Run: headless pygame with SDL's dummy video driver; simulated clock (each Clock.tick advances the game by its frame time, no real sleeping); random seed 0; keys injected as events and as key.get_pressed() state; no mouse input; restart key RETURN tapped at the start of phases 3 and 4.
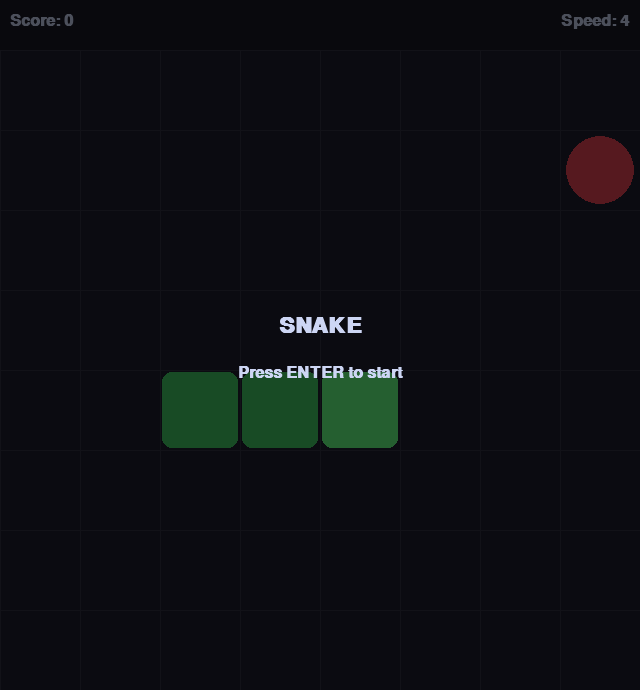
Frame 1 of 4 · flips 1–60 · no input
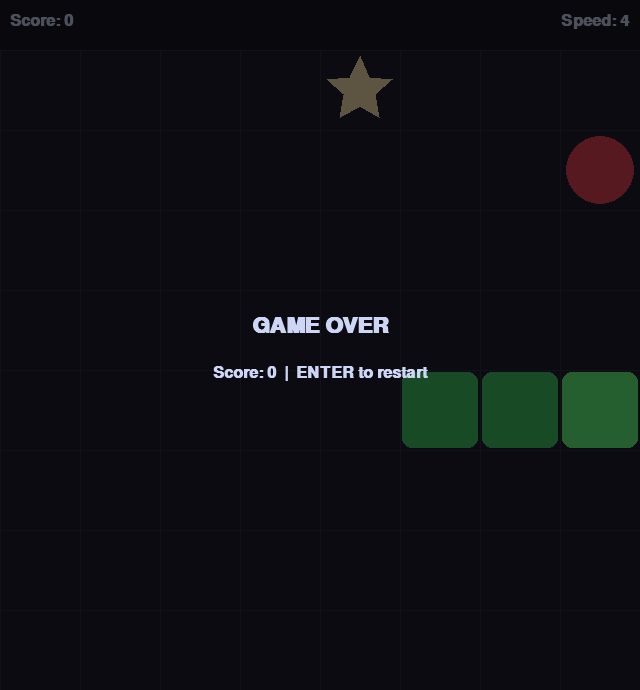
Frame 2 of 4 · flips 61–180 · tapped SPACE, RETURN · held RIGHT (→), D
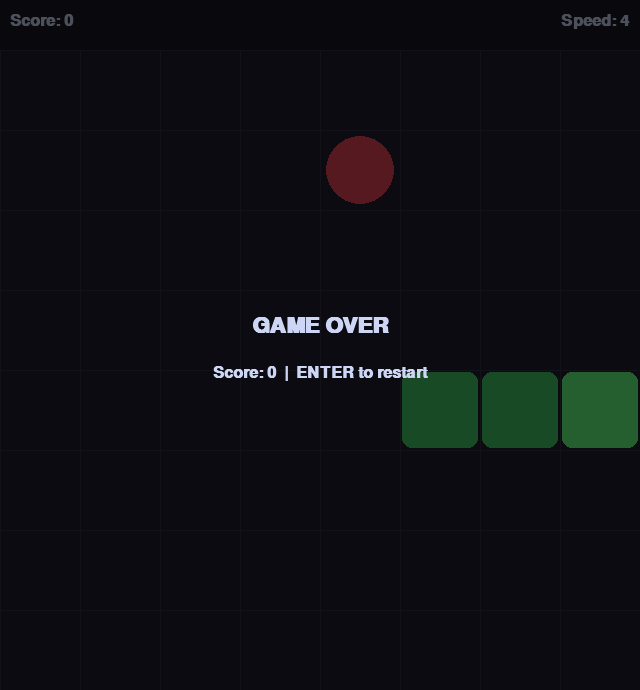
Frame 3 of 4 · flips 181–300 · tapped RETURN · held DOWN (↓), S
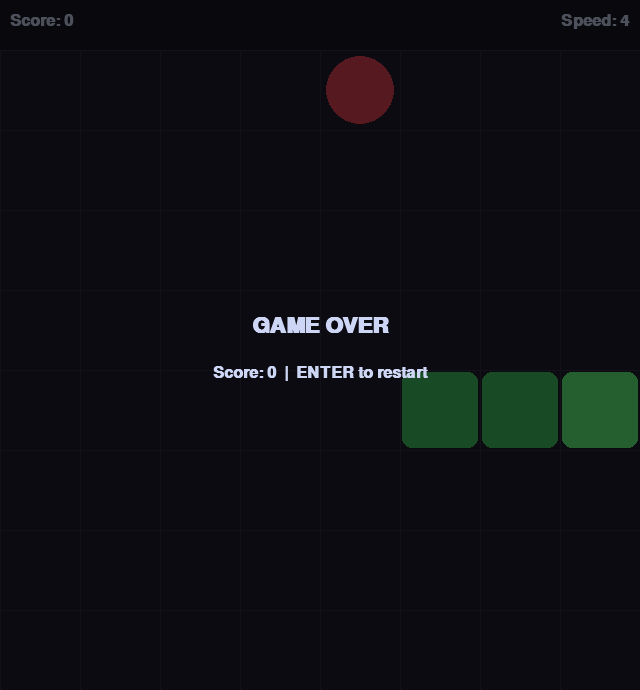
Frame 4 of 4 · flips 301–420 · tapped RETURN · held LEFT (←), A, UP (↑), W

The pygame program that drew these frames:

#!/usr/bin/env python3
"""Snake game on an 8x8 grid."""

import math
import random
import sys
from collections import deque

import pygame

# Grid
GRID = 8
CELL = 80
HDR = 50
W = GRID * CELL
H = GRID * CELL + HDR

# Colors (dark theme)
C_BG = (30, 30, 46)
C_GRID = (50, 50, 66)
C_SNAKE = (64, 200, 100)
C_HEAD = (100, 255, 130)
C_APPLE = (230, 69, 83)
C_STAR = (249, 226, 175)
C_TEXT = (205, 214, 244)
C_HDR = (24, 24, 37)
C_OVERLAY = (0, 0, 0, 160)

# Directions
UP = (0, -1)
DOWN = (0, 1)
LEFT = (-1, 0)
RIGHT = (1, 0)
OPPOSITE = {UP: DOWN, DOWN: UP, LEFT: RIGHT, RIGHT: LEFT}

# Tuning
BASE_SPEED = 4
SPEED_INC = 1
MAX_SPEED = 15
STAR_CHANCE = 0.08
STAR_LIFE = 20

# States
WAITING, PLAYING, GAME_OVER, WON = range(4)


class Game:
    def __init__(self):
        pygame.init()
        self.screen = pygame.display.set_mode((W, H))
        pygame.display.set_caption("Snake")
        self.clock = pygame.time.Clock()
        self.font = pygame.font.SysFont("monospace", 24, bold=True)
        self.big_font = pygame.font.SysFont("monospace", 32, bold=True)
        self.state = WAITING
        self._reset()

    def _reset(self):
        self.snake = [(2, 4), (3, 4), (4, 4)]
        self.direction = RIGHT
        self.queue = deque()
        self.score = 0
        self.apple = None
        self.star = None
        self.star_ttl = 0
        self.grow = 0
        self._place_apple()

    def _free_cells(self, exclude=None):
        occ = set(self.snake)
        if exclude:
            occ.update(exclude)
        return [(x, y) for x in range(GRID) for y in range(GRID) if (x, y) not in occ]

    def _place_apple(self):
        extra = [self.star] if self.star else []
        free = self._free_cells(extra)
        self.apple = random.choice(free) if free else None

    def _place_star(self):
        extra = [self.apple] if self.apple else []
        free = self._free_cells(extra)
        if free:
            self.star = random.choice(free)
            self.star_ttl = STAR_LIFE

    def speed(self):
        return min(BASE_SPEED + (self.score // 10) * SPEED_INC, MAX_SPEED)

    def _enqueue(self, key):
        dirs = {
            pygame.K_w: UP, pygame.K_UP: UP,
            pygame.K_s: DOWN, pygame.K_DOWN: DOWN,
            pygame.K_a: LEFT, pygame.K_LEFT: LEFT,
            pygame.K_d: RIGHT, pygame.K_RIGHT: RIGHT,
        }
        d = dirs.get(key)
        if not d:
            return
        last = self.queue[-1] if self.queue else self.direction
        if d != OPPOSITE[last] and d != last:
            self.queue.append(d)

    def _tick(self):
        # Consume queued direction
        if self.queue:
            nxt = self.queue.popleft()
            if nxt != OPPOSITE[self.direction]:
                self.direction = nxt

        hx, hy = self.snake[-1]
        nx, ny = hx + self.direction[0], hy + self.direction[1]

        # Wall collision
        if not (0 <= nx < GRID and 0 <= ny < GRID):
            self.state = GAME_OVER
            return

        # Self collision (tail will move away if not growing)
        body = set(self.snake)
        if self.grow == 0:
            body.discard(self.snake[0])
        if (nx, ny) in body:
            self.state = GAME_OVER
            return

        self.snake.append((nx, ny))

        # Apple
        if self.apple and (nx, ny) == self.apple:
            self.score += 1
            self.grow += 1
            self._place_apple()
            if not self.apple:
                self.state = WON
                return

        # Star
        if self.star and (nx, ny) == self.star:
            self.score += 3
            self.grow += 3
            self.star = None
            self.star_ttl = 0

        # Tail
        if self.grow > 0:
            self.grow -= 1
        else:
            self.snake.pop(0)

        # Star lifecycle
        if self.star:
            self.star_ttl -= 1
            if self.star_ttl <= 0:
                self.star = None
        elif random.random() < STAR_CHANCE:
            self._place_star()

    # -- Drawing ---------------------------------------------------------------

    def _draw(self):
        self.screen.fill(C_BG)

        # Header
        pygame.draw.rect(self.screen, C_HDR, (0, 0, W, HDR))
        self.screen.blit(
            self.font.render(f"Score: {self.score}", True, C_TEXT), (10, 13)
        )
        st = self.font.render(f"Speed: {self.speed()}", True, C_TEXT)
        self.screen.blit(st, (W - st.get_width() - 10, 13))

        # Grid lines
        for i in range(GRID + 1):
            pygame.draw.line(self.screen, C_GRID, (i * CELL, HDR), (i * CELL, H))
            pygame.draw.line(self.screen, C_GRID, (0, i * CELL + HDR), (W, i * CELL + HDR))

        # Apple
        if self.apple:
            ax, ay = self.apple
            r = pygame.Rect(ax * CELL + 6, ay * CELL + HDR + 6, CELL - 12, CELL - 12)
            pygame.draw.ellipse(self.screen, C_APPLE, r)

        # Star (blinks when < 5 turns remain)
        if self.star:
            if self.star_ttl > 5 or pygame.time.get_ticks() % 400 < 200:
                self._draw_star_shape(self.star)

        # Snake
        for i, (sx, sy) in enumerate(self.snake):
            c = C_HEAD if i == len(self.snake) - 1 else C_SNAKE
            r = pygame.Rect(sx * CELL + 2, sy * CELL + HDR + 2, CELL - 4, CELL - 4)
            pygame.draw.rect(self.screen, c, r, border_radius=10)

        # Overlays
        if self.state == WAITING:
            self._overlay("SNAKE", "Press ENTER to start")
        elif self.state == GAME_OVER:
            self._overlay("GAME OVER", f"Score: {self.score}  |  ENTER to restart")
        elif self.state == WON:
            self._overlay("YOU WIN!", f"Score: {self.score}  |  ENTER to restart")

        pygame.display.flip()

    def _draw_star_shape(self, pos):
        cx = pos[0] * CELL + CELL // 2
        cy = pos[1] * CELL + HDR + CELL // 2
        pts = []
        for i in range(10):
            a = math.pi / 2 + i * math.pi / 5
            r = (CELL // 2 - 6) if i % 2 == 0 else (CELL // 5)
            pts.append((cx + r * math.cos(a), cy - r * math.sin(a)))
        pygame.draw.polygon(self.screen, C_STAR, pts)

    def _overlay(self, title, sub):
        s = pygame.Surface((W, H), pygame.SRCALPHA)
        s.fill(C_OVERLAY)
        self.screen.blit(s, (0, 0))
        t = self.big_font.render(title, True, C_TEXT)
        u = self.font.render(sub, True, C_TEXT)
        self.screen.blit(t, (W // 2 - t.get_width() // 2, H // 2 - 30))
        self.screen.blit(u, (W // 2 - u.get_width() // 2, H // 2 + 20))

    # -- Main loop -------------------------------------------------------------

    def run(self):
        timer = 0.0
        while True:
            dt = self.clock.tick(60) / 1000.0

            for ev in pygame.event.get():
                if ev.type == pygame.QUIT:
                    pygame.quit()
                    sys.exit()
                if ev.type == pygame.KEYDOWN:
                    if self.state == WAITING and ev.key == pygame.K_RETURN:
                        self.state = PLAYING
                    elif self.state in (GAME_OVER, WON) and ev.key == pygame.K_RETURN:
                        self._reset()
                        self.state = PLAYING
                    elif self.state == PLAYING:
                        self._enqueue(ev.key)

            if self.state == PLAYING:
                timer += dt
                interval = 1.0 / self.speed()
                while timer >= interval and self.state == PLAYING:
                    timer -= interval
                    self._tick()
            else:
                timer = 0.0

            self._draw()


if __name__ == "__main__":
    Game().run()
